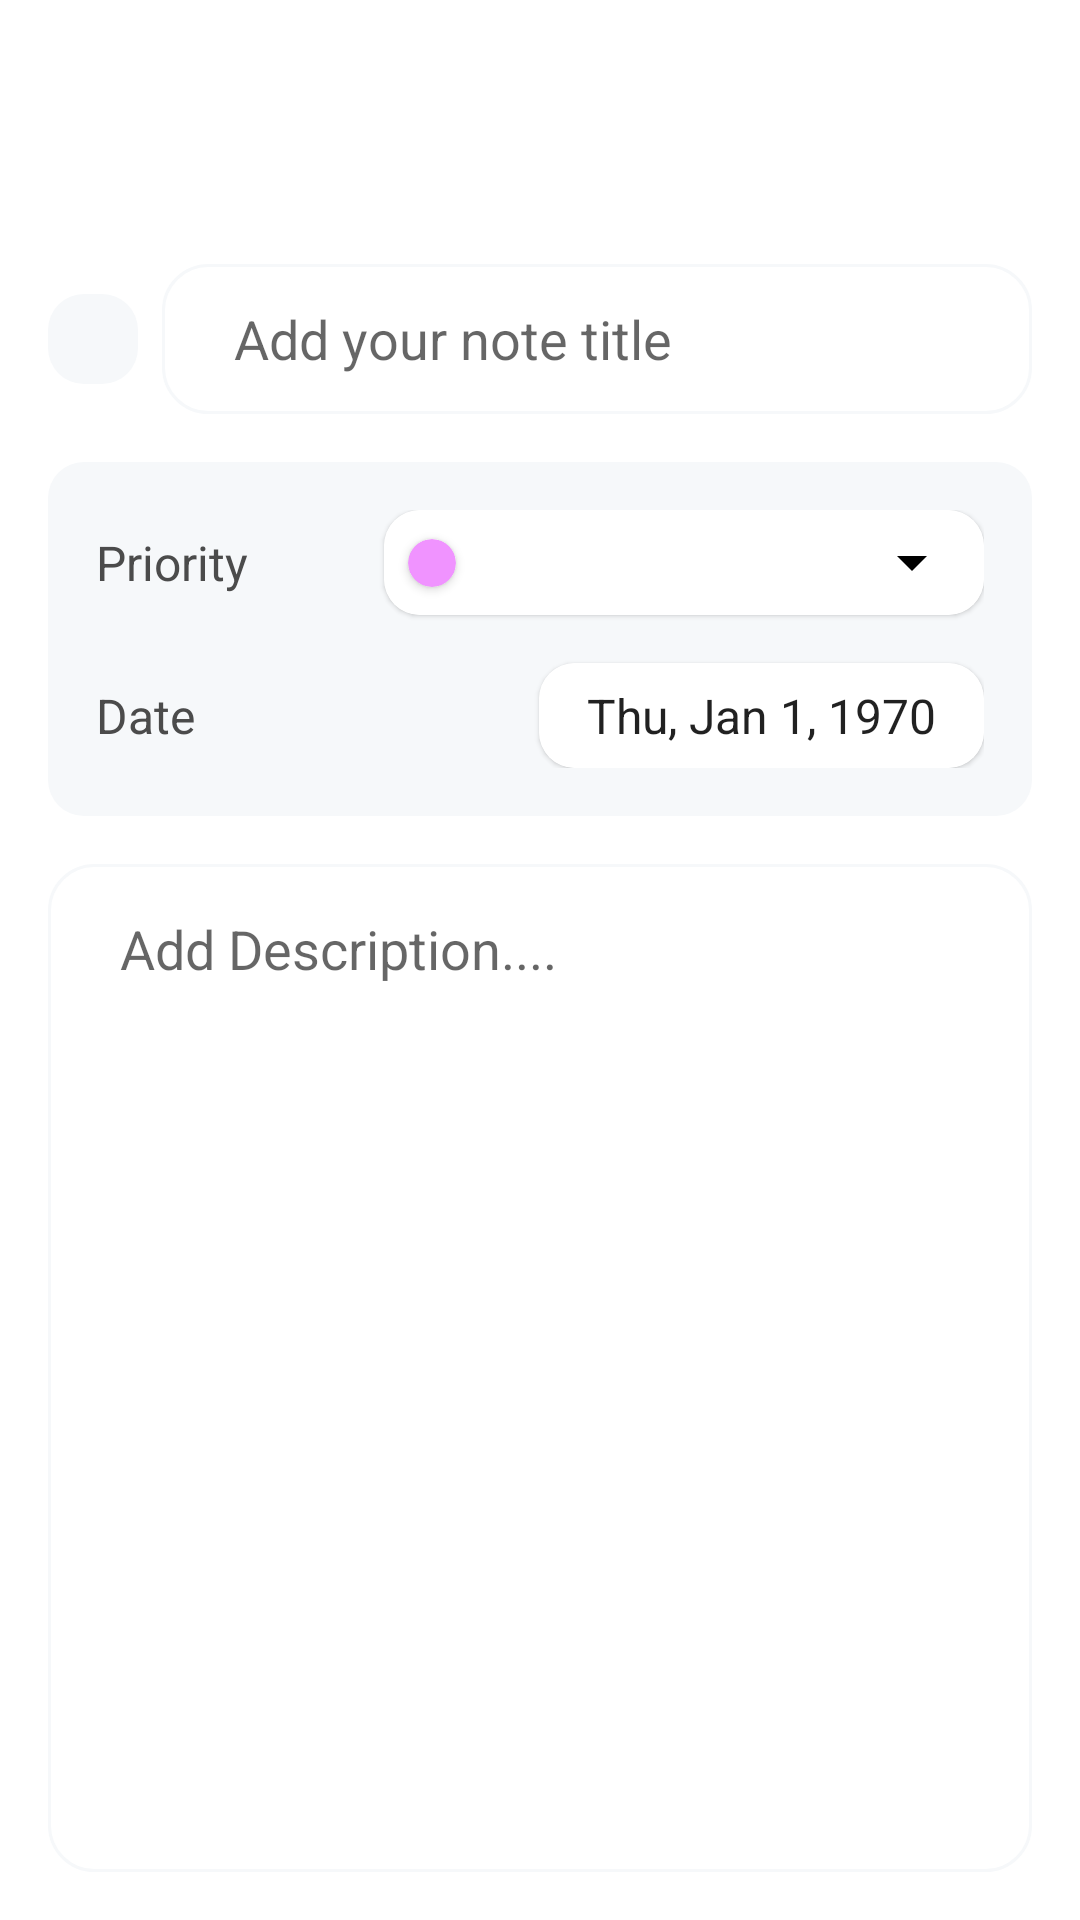

This screen was rendered from an Android layout file. Write that file and the resources it references.
<!-- AndroidManifest.xml: application theme Theme.NotesApp -->
<!-- res/layout/fragment_add.xml -->
<?xml version="1.0" encoding="utf-8"?>
<androidx.constraintlayout.widget.ConstraintLayout xmlns:android="http://schemas.android.com/apk/res/android"
    xmlns:app="http://schemas.android.com/apk/res-auto"
    xmlns:tools="http://schemas.android.com/tools"
    android:layout_width="match_parent"
    android:layout_height="match_parent"
    android:padding="16dp"
    tools:context="com.dias.notesapp.ui.add.AddFragment">

    <com.google.android.material.appbar.MaterialToolbar
        android:id="@+id/toolbar_add"
        android:layout_width="match_parent"
        android:layout_height="wrap_content"
        app:navigationIcon="@drawable/ic_left_arrow"
        app:layout_constraintTop_toTopOf="parent" />

    <View
        android:id="@+id/view"
        android:layout_width="30dp"
        android:layout_height="30dp"
        android:background="@drawable/bg_light_gray_radius"
        app:layout_constraintBottom_toBottomOf="@id/edt_title"
        app:layout_constraintStart_toStartOf="parent"
        app:layout_constraintTop_toTopOf="@id/edt_title" />

    <EditText
        android:id="@+id/edt_title"
        android:layout_width="0dp"
        android:layout_height="50dp"
        android:layout_marginStart="8dp"
        android:layout_marginTop="16dp"
        android:background="@drawable/custom_input"
        android:ems="10"
        android:hint="@string/txt_title"
        android:importantForAutofill="no"
        android:inputType="textPersonName"
        android:paddingStart="24dp"
        android:paddingEnd="24dp"
        app:layout_constraintEnd_toEndOf="parent"
        app:layout_constraintStart_toEndOf="@+id/view"
        app:layout_constraintTop_toBottomOf="@id/toolbar_add" />

    <androidx.constraintlayout.widget.ConstraintLayout
        android:id="@+id/view_2"
        android:layout_width="match_parent"
        android:layout_height="wrap_content"
        android:layout_marginTop="16dp"
        android:background="@drawable/bg_light_gray_radius"
        android:padding="16dp"
        app:layout_constraintTop_toBottomOf="@id/edt_title">

        <TextView
            android:id="@+id/tv_priority"
            android:layout_width="wrap_content"
            android:layout_height="wrap_content"
            android:background="@android:color/transparent"
            android:text="@string/txt_priority"
            android:textColor="@color/gray"
            android:textSize="16sp"
            app:layout_constraintBottom_toBottomOf="@id/cv_priority"
            app:layout_constraintStart_toStartOf="parent"
            app:layout_constraintTop_toTopOf="@id/cv_priority" />

        <TextView
            android:id="@+id/tv_date"
            android:layout_width="wrap_content"
            android:layout_height="wrap_content"
            android:background="@android:color/transparent"
            android:text="@string/txt_date"
            android:textColor="@color/gray"
            android:textSize="16sp"
            app:layout_constraintBottom_toBottomOf="@id/cv_date"
            app:layout_constraintStart_toStartOf="parent"
            app:layout_constraintTop_toTopOf="@id/cv_date" />

        <com.google.android.material.card.MaterialCardView
            android:id="@+id/cv_priority"
            android:layout_width="200dp"
            android:layout_height="wrap_content"
            android:orientation="horizontal"
            app:cardBackgroundColor="@color/white"
            app:cardCornerRadius="12dp"
            app:layout_constraintEnd_toEndOf="parent"
            app:layout_constraintTop_toTopOf="parent">

            <androidx.constraintlayout.widget.ConstraintLayout
                android:layout_width="match_parent"
                android:layout_height="match_parent">

                <androidx.cardview.widget.CardView
                    android:id="@+id/priority_indicator"
                    android:layout_width="16dp"
                    android:layout_height="16dp"
                    android:layout_marginStart="8dp"
                    app:cardBackgroundColor="@color/pink"
                    app:cardCornerRadius="100dp"
                    app:layout_constraintBottom_toBottomOf="parent"
                    app:layout_constraintEnd_toStartOf="@id/spinner_priorities"
                    app:layout_constraintStart_toStartOf="parent"
                    app:layout_constraintTop_toTopOf="parent" />

                <androidx.appcompat.widget.AppCompatSpinner
                    android:id="@+id/spinner_priorities"
                    android:layout_width="0dp"
                    android:layout_height="35dp"
                    android:layout_marginStart="8dp"
                    android:entries="@array/priorities"
                    app:layout_constraintBottom_toBottomOf="parent"
                    app:layout_constraintEnd_toEndOf="parent"
                    app:layout_constraintStart_toEndOf="@id/priority_indicator"
                    app:layout_constraintTop_toTopOf="parent" />
            </androidx.constraintlayout.widget.ConstraintLayout>
        </com.google.android.material.card.MaterialCardView>

        <com.google.android.material.card.MaterialCardView
            android:id="@+id/cv_date"
            android:layout_width="wrap_content"
            android:layout_height="wrap_content"
            android:layout_marginTop="16dp"
            android:orientation="horizontal"
            app:cardBackgroundColor="@color/white"
            app:cardCornerRadius="12dp"
            app:layout_constraintEnd_toEndOf="parent"
            app:layout_constraintTop_toBottomOf="@id/cv_priority">

            <TextClock
                android:id="@+id/tc_date"
                android:layout_width="match_parent"
                android:layout_height="35dp"
                android:format12Hour="EEE, MMM d, yyyy"
                android:format24Hour="EEE, MMM d, yyyy"
                android:gravity="center"
                android:paddingStart="16dp"
                android:paddingEnd="16dp"
                android:textSize="16sp" />
        </com.google.android.material.card.MaterialCardView>
    </androidx.constraintlayout.widget.ConstraintLayout>

    <EditText
        android:id="@+id/edt_description"
        android:layout_width="0dp"
        android:layout_height="0dp"
        android:layout_marginTop="16dp"
        android:background="@drawable/custom_input"
        android:ems="10"
        android:gravity="start|top"
        android:hint="@string/txt_description"
        android:importantForAutofill="no"
        android:inputType="textMultiLine"
        android:paddingStart="24dp"
        android:paddingTop="16dp"
        android:paddingEnd="24dp"
        app:layout_constraintBottom_toBottomOf="parent"
        app:layout_constraintEnd_toEndOf="parent"
        app:layout_constraintStart_toStartOf="parent"
        app:layout_constraintTop_toBottomOf="@+id/view_2" />
</androidx.constraintlayout.widget.ConstraintLayout>
<!-- resources referenced by this layout -->
<resources>
  <color name="gray">#4B4B4B</color>
  <color name="pink">#F093FF</color>
  <color name="white">#FFFFFFFF</color>
  <!-- drawable bg_light_gray_radius (drawable) -->
  <?xml version="1.0" encoding="utf-8"?>
  <shape xmlns:android="http://schemas.android.com/apk/res/android">
  
      <solid android:color="@color/light_gray" />
      <corners android:radius="12dp" />
  
  </shape>
  <!-- drawable custom_input (drawable) -->
  <?xml version="1.0" encoding="utf-8"?>
  <selector xmlns:android="http://schemas.android.com/apk/res/android">
      <item android:state_enabled="true" android:state_focused="true">
          <shape android:shape="rectangle">
              <solid android:color="@android:color/transparent" />
              <stroke android:width="1dp" android:color="@color/dark_gray" />
              <corners android:radius="15dp" />
          </shape>
      </item>
  
      <item android:state_focused="false">
          <shape android:shape="rectangle">
              <solid android:color="@android:color/transparent" />
              <stroke android:width="1dp" android:color="@color/light_gray" />
              <corners android:radius="15dp" />
          </shape>
      </item>
  </selector>
  <string name="txt_date">Date</string>
  <string name="txt_description">Add Description....</string>
  <string name="txt_priority">Priority</string>
  <string name="txt_title">Add your note title</string>
  <style name="Theme.NotesApp" parent="Theme.MaterialComponents.Light">
          
          <item name="colorPrimary">@color/black</item>
          <item name="colorPrimaryVariant">@color/white</item>
          <item name="colorOnPrimary">@color/black</item>
          
          <item name="colorSecondary">@color/teal_200</item>
          <item name="colorSecondaryVariant">@color/teal_700</item>
          <item name="colorOnSecondary">@color/black</item>
          
          <item name="android:statusBarColor" tools:targetApi="l">?attr/colorPrimaryVariant</item>
          
          <item name="floatingActionButtonStyle">@style/FabStyle</item>
          <item name="colorControlNormal">@color/black</item>
          <item name="android:windowLightStatusBar">true</item>
          <item name="android:actionBarStyle">@style/ActionBarStyle</item>
          <item name="android:background">@color/white</item>
          <item name="android:colorBackground">@color/white</item>
          <item name="android:windowContentOverlay">@null</item>
      </style>
  <color name="light_gray">#F6F8FA</color>
  <color name="dark_gray">#3B3B3B</color>
  <color name="black">#FF000000</color>
  <color name="teal_200">#FF03DAC5</color>
  <color name="teal_700">#FF018786</color>
  <style name="FabStyle" parent="Widget.Design.FloatingActionButton">
          <item name="shapeAppearanceOverlay">@style/FabRectangleRadius</item>
      </style>
  <style name="ActionBarStyle" parent="android:Widget.ActionBar">
          <item name="android:background">@color/white</item>
      </style>
  <style name="FabRectangleRadius" parent="ShapeAppearance.MaterialComponents.SmallComponent">
          <item name="cornerSize">20%</item>
      </style>
</resources>
